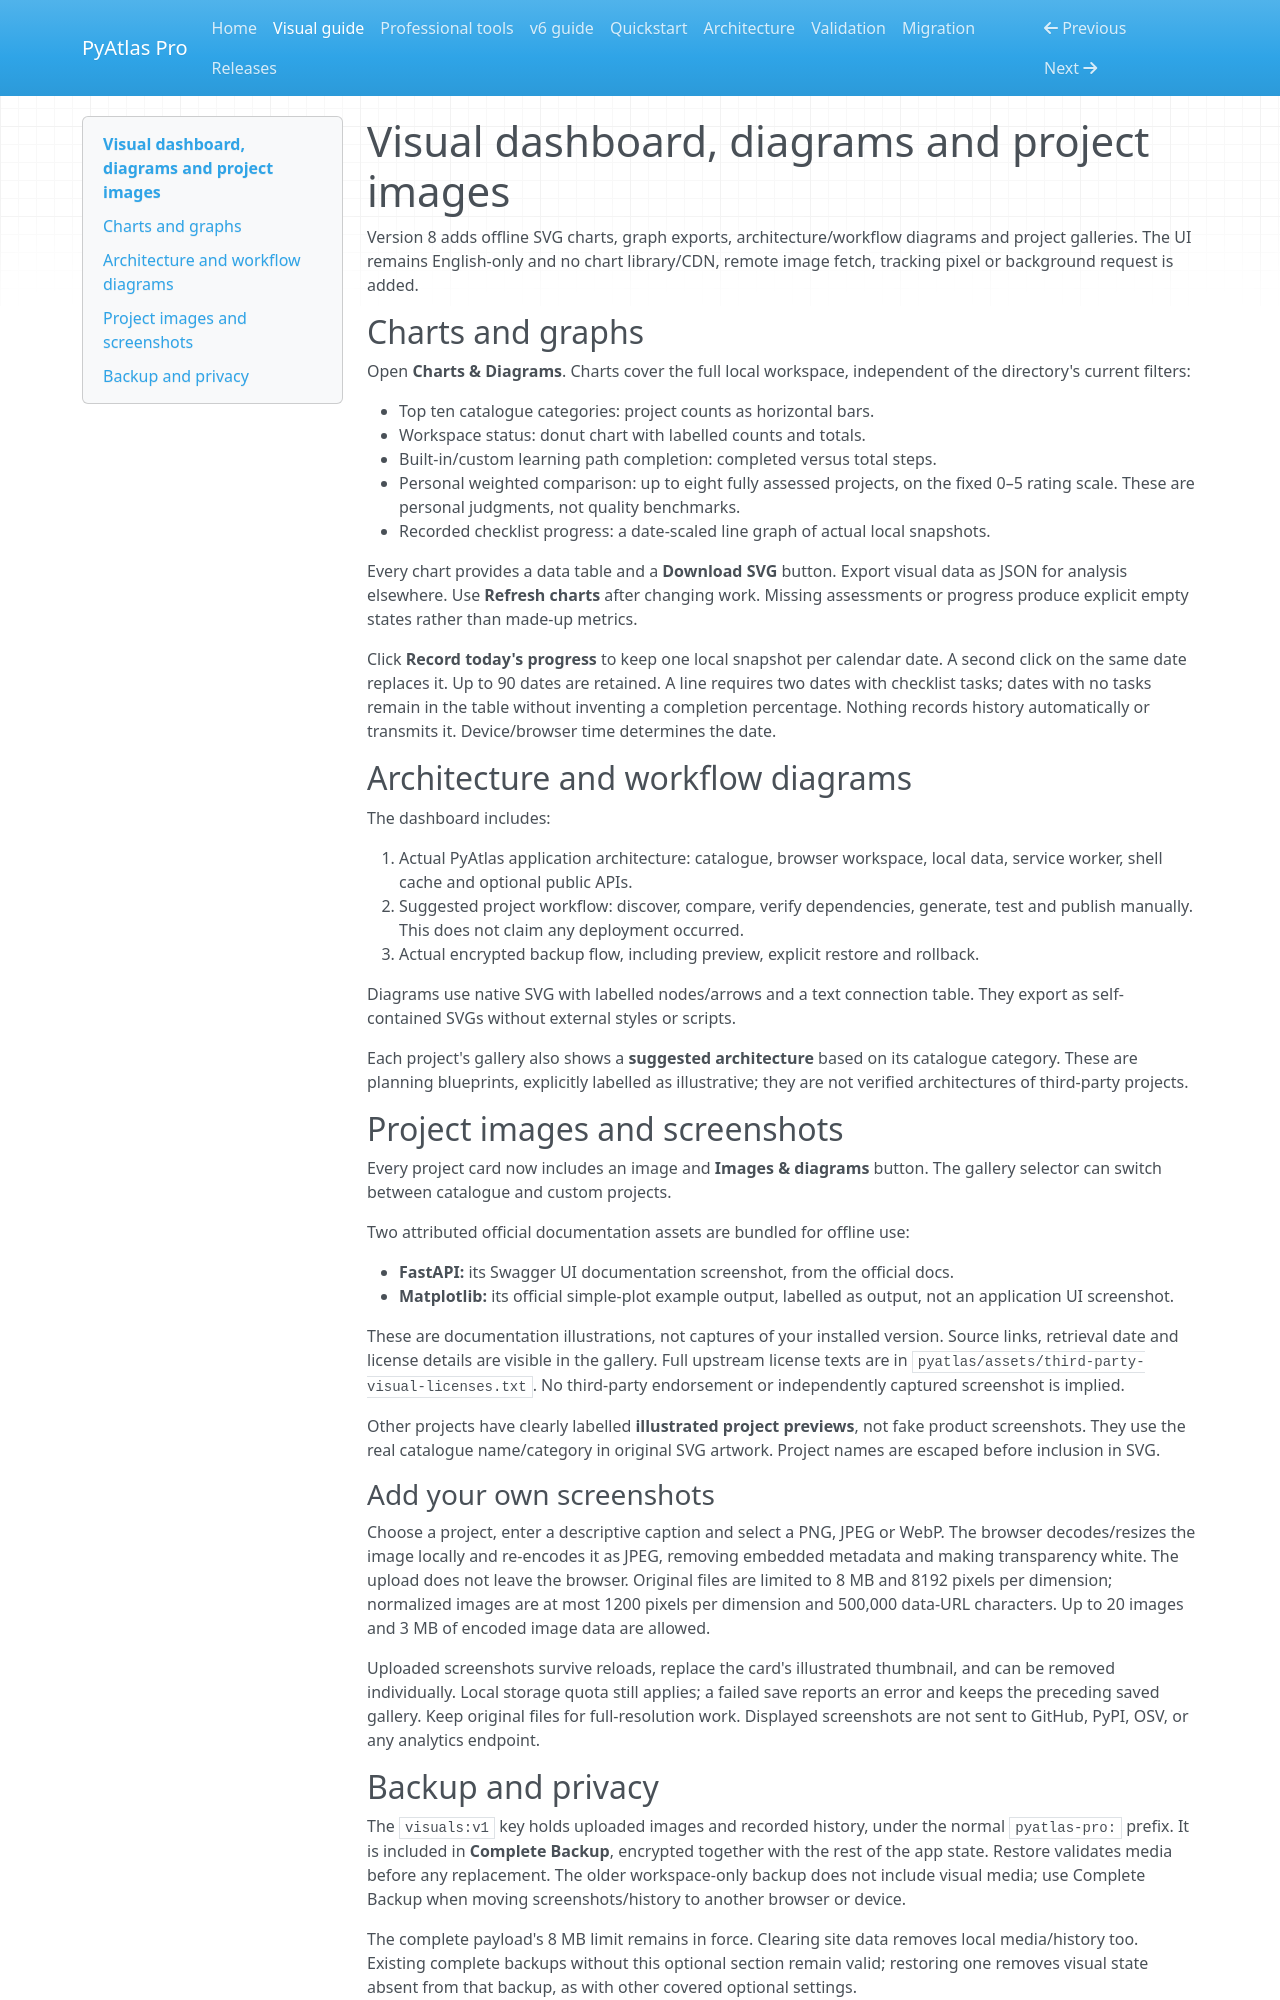

repository: harpreetsingh171190-cmyk/pyatlas-pro · page: V8-GUIDE.html · generator: mkdocs

# Visual dashboard, diagrams and project images

Version 8 adds offline SVG charts, graph exports, architecture/workflow diagrams
and project galleries. The UI remains English-only and no chart library/CDN,
remote image fetch, tracking pixel or background request is added.

## Charts and graphs

Open **Charts & Diagrams**. Charts cover the full local workspace, independent
of the directory's current filters:

- Top ten catalogue categories: project counts as horizontal bars.
- Workspace status: donut chart with labelled counts and totals.
- Built-in/custom learning path completion: completed versus total steps.
- Personal weighted comparison: up to eight fully assessed projects, on the
  fixed 0–5 rating scale. These are personal judgments, not quality benchmarks.
- Recorded checklist progress: a date-scaled line graph of actual local snapshots.

Every chart provides a data table and a **Download SVG** button. Export visual
data as JSON for analysis elsewhere. Use **Refresh charts** after changing work.
Missing assessments or progress produce explicit empty states rather than
made-up metrics.

Click **Record today's progress** to keep one local snapshot per calendar date.
A second click on the same date replaces it. Up to 90 dates are retained. A line
requires two dates with checklist tasks; dates with no tasks remain in the table
without inventing a completion percentage. Nothing records history automatically
or transmits it. Device/browser time determines the date.

## Architecture and workflow diagrams

The dashboard includes:

1. Actual PyAtlas application architecture: catalogue, browser workspace, local
   data, service worker, shell cache and optional public APIs.
2. Suggested project workflow: discover, compare, verify dependencies, generate,
   test and publish manually. This does not claim any deployment occurred.
3. Actual encrypted backup flow, including preview, explicit restore and rollback.

Diagrams use native SVG with labelled nodes/arrows and a text connection table.
They export as self-contained SVGs without external styles or scripts.

Each project's gallery also shows a **suggested architecture** based on its
catalogue category. These are planning blueprints, explicitly labelled as
illustrative; they are not verified architectures of third-party projects.

## Project images and screenshots

Every project card now includes an image and **Images & diagrams** button.
The gallery selector can switch between catalogue and custom projects.

Two attributed official documentation assets are bundled for offline use:

- **FastAPI:** its Swagger UI documentation screenshot, from the official docs.
- **Matplotlib:** its official simple-plot example output, labelled as output,
  not an application UI screenshot.

These are documentation illustrations, not captures of your installed version.
Source links, retrieval date and license details are visible in the gallery.
Full upstream license texts are in `pyatlas/assets/third-party-visual-licenses.txt`.
No third-party endorsement or independently captured screenshot is implied.

Other projects have clearly labelled **illustrated project previews**, not fake
product screenshots. They use the real catalogue name/category in original SVG
artwork. Project names are escaped before inclusion in SVG.

### Add your own screenshots

Choose a project, enter a descriptive caption and select a PNG, JPEG or WebP.
The browser decodes/resizes the image locally and re-encodes it as JPEG, removing
embedded metadata and making transparency white. The upload does not leave the
browser. Original files are limited to 8 MB and 8192 pixels per dimension;
normalized images are at most 1200 pixels per dimension and 500,000 data-URL
characters. Up to 20 images and 3 MB of encoded image data are allowed.

Uploaded screenshots survive reloads, replace the card's illustrated thumbnail,
and can be removed individually. Local storage quota still applies; a failed
save reports an error and keeps the preceding saved gallery. Keep original
files for full-resolution work. Displayed screenshots are not sent to GitHub,
PyPI, OSV, or any analytics endpoint.
